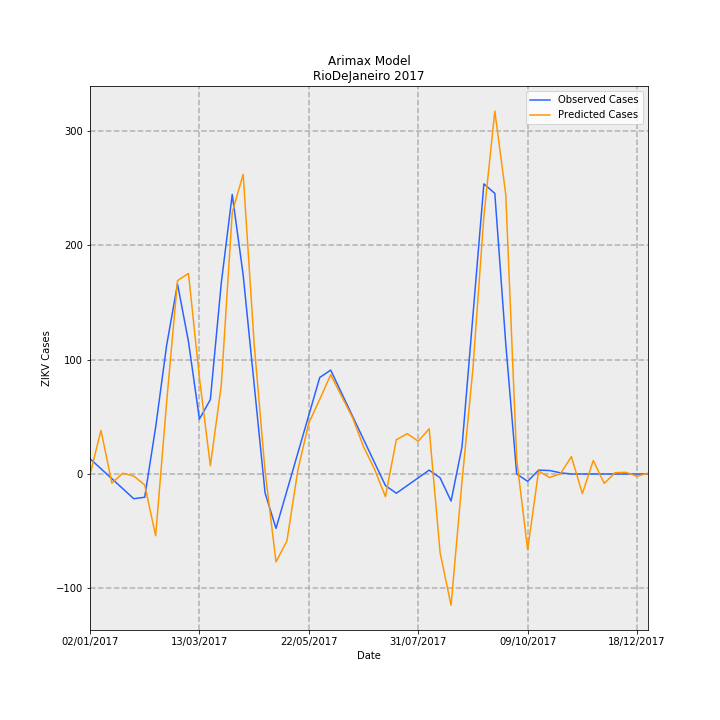

The table this chart was drawn from, first rows:
Date, predictions_incidence, observed_incidence, Predicted Cases, Observed Cases, error
02/01/2017, -0.003993, 0.0799, -0.6675, 13.36, -14.03
09/01/2017, 0.2282, 0.02763, 38.15, 4.619, 33.53
16/01/2017, -0.04759, -0.02464, -7.956, -4.119, -3.837
23/01/2017, 0.003956, -0.07691, 0.6614, -12.86, 13.52
30/01/2017, -0.01076, -0.1292, -1.798, -21.6, 19.8
06/02/2017, -0.05746, -0.1216, -9.606, -20.33, 10.73
13/02/2017, -0.3227, 0.2448, -53.96, 40.93, -94.89
20/02/2017, 0.3721, 0.6711, 62.22, 112.2, -49.98
27/02/2017, 1.011, 0.9934, 169, 166.1, 2.919
06/03/2017, 1.048, 0.6921, 175.3, 115.7, 59.56
13/03/2017, 0.5039, 0.2868, 84.25, 47.96, 36.29
20/03/2017, 0.04269, 0.389, 7.137, 65.04, -57.91
27/03/2017, 0.465, 0.9987, 77.74, 167, -89.23
03/04/2017, 1.367, 1.461, 228.6, 244.3, -15.64
10/04/2017, 1.566, 1.039, 261.9, 173.8, 88.09
17/04/2017, 0.6822, 0.4703, 114.1, 78.64, 35.42
24/04/2017, 0.01509, -0.09865, 2.523, -16.49, 19.02
01/05/2017, -0.4599, -0.2845, -76.89, -47.56, -29.33
08/05/2017, -0.3499, -0.0872, -58.5, -14.58, -43.92
15/05/2017, 0.02122, 0.1101, 3.548, 18.41, -14.86
22/05/2017, 0.2668, 0.3074, 44.6, 51.39, -6.794
29/05/2017, 0.3903, 0.5047, 65.25, 84.38, -19.12
05/06/2017, 0.5188, 0.543, 86.73, 90.78, -4.051
12/06/2017, 0.4059, 0.4223, 67.86, 70.61, -2.75
19/06/2017, 0.2941, 0.3016, 49.17, 50.43, -1.264
26/06/2017, 0.1428, 0.181, 23.88, 30.26, -6.374
03/07/2017, 0.02573, 0.0603, 4.302, 10.08, -5.779
10/07/2017, -0.1184, -0.06038, -19.8, -10.09, -9.707
17/07/2017, 0.1794, -0.1006, 29.99, -16.81, 46.8
24/07/2017, 0.2106, -0.0603, 35.21, -10.08, 45.29
31/07/2017, 0.1713, -0.02002, 28.63, -3.348, 31.98
07/08/2017, 0.2364, 0.02025, 39.52, 3.386, 36.13
14/08/2017, -0.4117, -0.02025, -68.83, -3.386, -65.45
21/08/2017, -0.6864, -0.1415, -114.8, -23.66, -91.09
28/08/2017, -0.03925, 0.1415, -6.561, 23.66, -30.22
04/09/2017, 0.5508, 0.829, 92.09, 138.6, -46.5
11/09/2017, 1.348, 1.516, 225.4, 253.5, -28.14
18/09/2017, 1.897, 1.467, 317.1, 245.2, 71.92
25/09/2017, 1.461, 0.6799, 244.2, 113.7, 130.5
02/10/2017, 0.0758, 0.0, 12.67, 0.0, 12.67
09/10/2017, -0.3962, -0.03833, -66.25, -6.408, -59.84
16/10/2017, 0.01596, 0.02018, 2.669, 3.374, -0.7053
23/10/2017, -0.01845, 0.01814, -3.085, 3.033, -6.119
30/10/2017, 0.001294, 0.006014, 0.2164, 1.005, -0.7891
06/11/2017, 0.0908, -3.2397561187433e-05, 15.18, -0.005417, 15.19
13/11/2017, -0.1026, 0.0, -17.15, 0.0, -17.15
20/11/2017, 0.07046, 0.0, 11.78, 0.0, 11.78
27/11/2017, -0.04946, 0.0, -8.27, 0.0, -8.27
04/12/2017, 0.006952, 0.0, 1.162, 0.0, 1.162
11/12/2017, 0.00853, 0.0, 1.426, 0.0, 1.426
18/12/2017, -0.01193, 0.0, -1.994, 0.0, -1.994
25/12/2017, 0.004046, 0.0, 0.6764, 0.0, 0.6764
